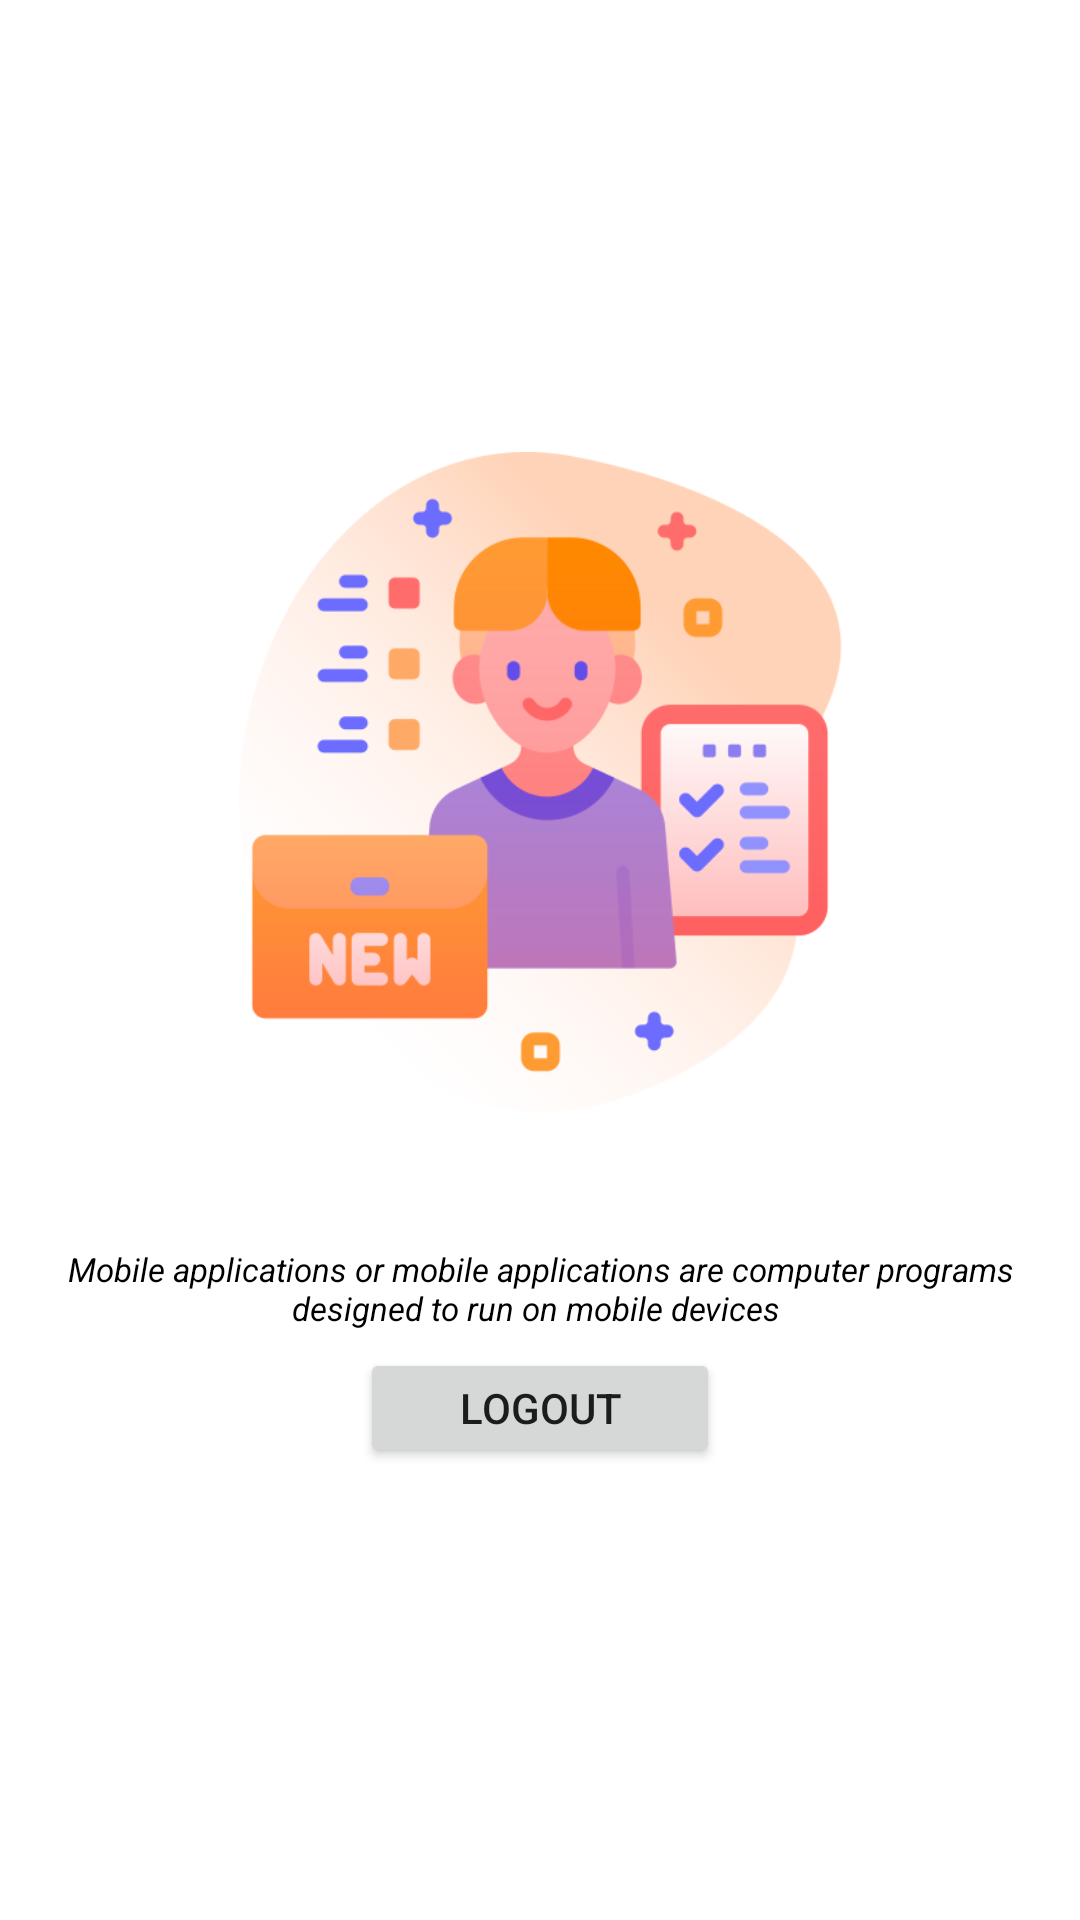

This screen was rendered from an Android layout file. Write that file and the resources it references.
<!-- AndroidManifest.xml: fallback theme Theme.MaterialComponents.DayNight.NoActionBar -->
<!-- res/layout/fragment_home.xml -->
<?xml version="1.0" encoding="utf-8"?>
<FrameLayout xmlns:android="http://schemas.android.com/apk/res/android"
    xmlns:tools="http://schemas.android.com/tools"
    android:layout_width="match_parent"
    android:layout_height="match_parent"
    android:background="@drawable/home"
    tools:context=".home">

    

    <TextView
        android:layout_width="match_parent"
        android:layout_height="wrap_content"
        android:text="Welcome to My App"
        android:textColor="@color/white"
        android:gravity="center"
        android:textSize="40dp"
        android:textStyle="bold"
        android:layout_marginTop="120dp">

    </TextView>
   <LinearLayout
       android:layout_width="match_parent"
       android:layout_height="match_parent"
       android:orientation="vertical"
       android:gravity="center">

       <LinearLayout
           android:layout_width="match_parent"
           android:layout_height="match_parent"
           android:orientation="vertical"
           android:gravity="center">



           <ImageView
               android:layout_width="220dp"
               android:layout_height="220dp"
               android:src="@drawable/employee">
           </ImageView>

           <TextView
               android:layout_width="356dp"
               android:layout_height="wrap_content"
               android:gravity="center"
               android:text="Mobile applications or mobile applications are computer programs designed to run on mobile devices "
               android:textColor="@color/black"
               android:textSize="11dp"
               android:layout_marginTop="45dp"
               android:textStyle="italic"
               ></TextView>


           <Button
               android:id="@+id/profile"
               android:layout_marginTop="6dp"
               android:layout_width="120dp"
               android:layout_height="40dp"
               android:text="Logout"
               >

           </Button>








       </LinearLayout>





   </LinearLayout>



</FrameLayout>
<!-- resources referenced by this layout -->
<resources>
  <color name="black">#FF000000</color>
  <color name="white">#FFFFFFFF</color>
  <!-- drawable employee: png bitmap (drawable, 45300 bytes) -->
</resources>
